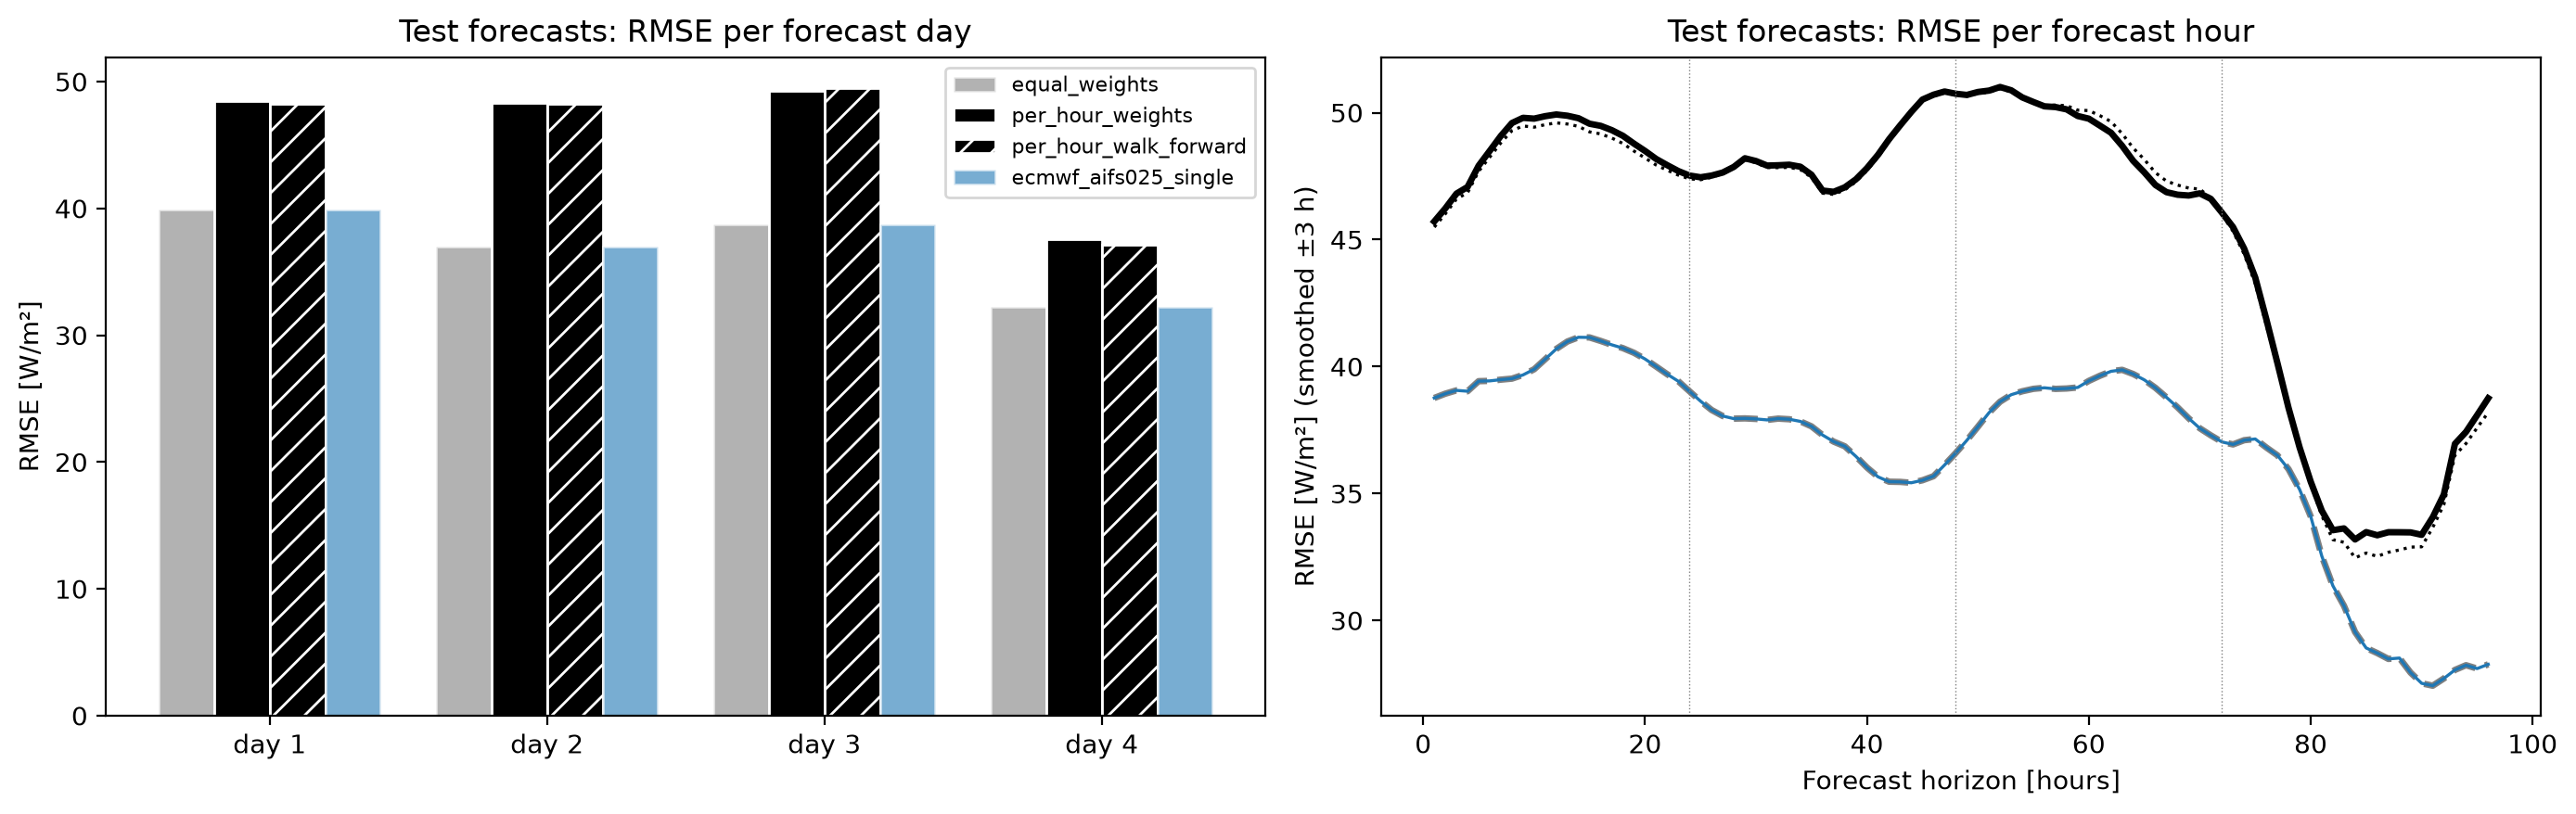

Values plotted in this chart, from the file beside it:
forecast, RMSE day 1, RMSE day 2, RMSE day 3, RMSE day 4, RMSE 1-96 h, bias, MAE
equal_weights, 39.94, 36.97, 38.77, 32.21, 37.84, 6.1, 29.41
per_hour_weights, 48.49, 48.33, 49.29, 37.54, 47.25, 20.41, 34.84
per_hour_walk_forward, 48.22, 48.26, 49.46, 37.14, 47.12, 20.27, 34.74
ecmwf_aifs025_single, 39.94, 36.97, 38.77, 32.21, 37.84, 6.1, 29.41
